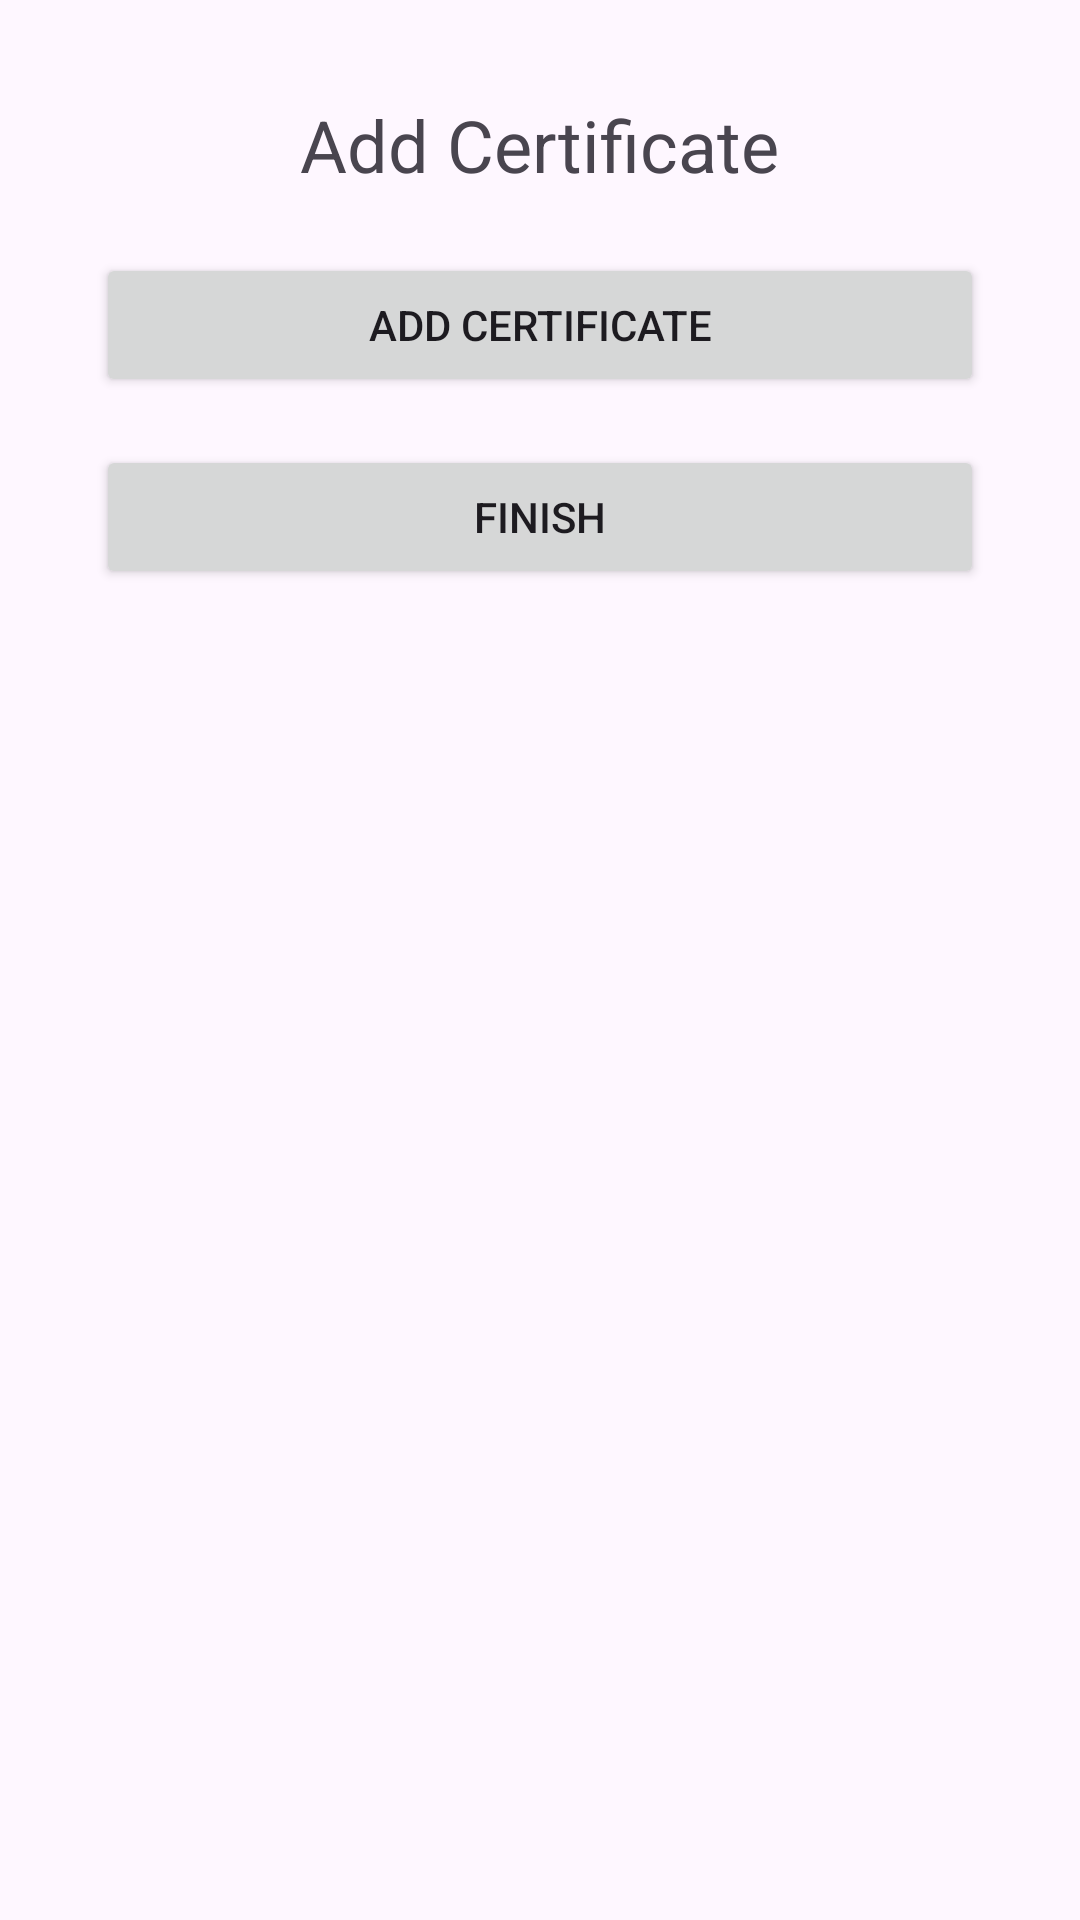

This screen was rendered from an Android layout file. Write that file and the resources it references.
<!-- AndroidManifest.xml: application theme Theme.StudentInformationManagement -->
<!-- res/layout/activity_add_certificate.xml -->
<?xml version="1.0" encoding="utf-8"?>
<ScrollView xmlns:android="http://schemas.android.com/apk/res/android"
    android:layout_width="match_parent"
    android:layout_height="match_parent"
    android:padding="16dp">

    <LinearLayout
        android:id="@+id/layoutContainer"
        android:layout_width="match_parent"
        android:layout_height="wrap_content"
        android:orientation="vertical"
        android:padding="16dp">

        <TextView
            android:layout_width="wrap_content"
            android:layout_height="wrap_content"
            android:text="Add Certificate"
            android:textSize="24sp"
            android:layout_gravity="center_horizontal"
            android:layout_marginBottom="20dp"/>

        
        <LinearLayout
            android:id="@+id/certificateContainer"
            android:layout_width="match_parent"
            android:layout_height="wrap_content"
            android:orientation="vertical"/>

        <Button
            android:id="@+id/buttonAddCertificate"
            android:layout_width="match_parent"
            android:layout_height="wrap_content"
            android:text="Add Certificate"/>

        <Button
            android:id="@+id/buttonFinish"
            android:layout_width="match_parent"
            android:layout_height="wrap_content"
            android:text="Finish"
            android:layout_marginTop="16dp"/>
    </LinearLayout>
</ScrollView>
<!-- resources referenced by this layout -->
<resources>
  <style name="Theme.StudentInformationManagement" parent="Base.Theme.StudentInformationManagement" />
  <style name="Base.Theme.StudentInformationManagement" parent="Theme.Material3.DayNight.NoActionBar">
          
          
      </style>
</resources>
